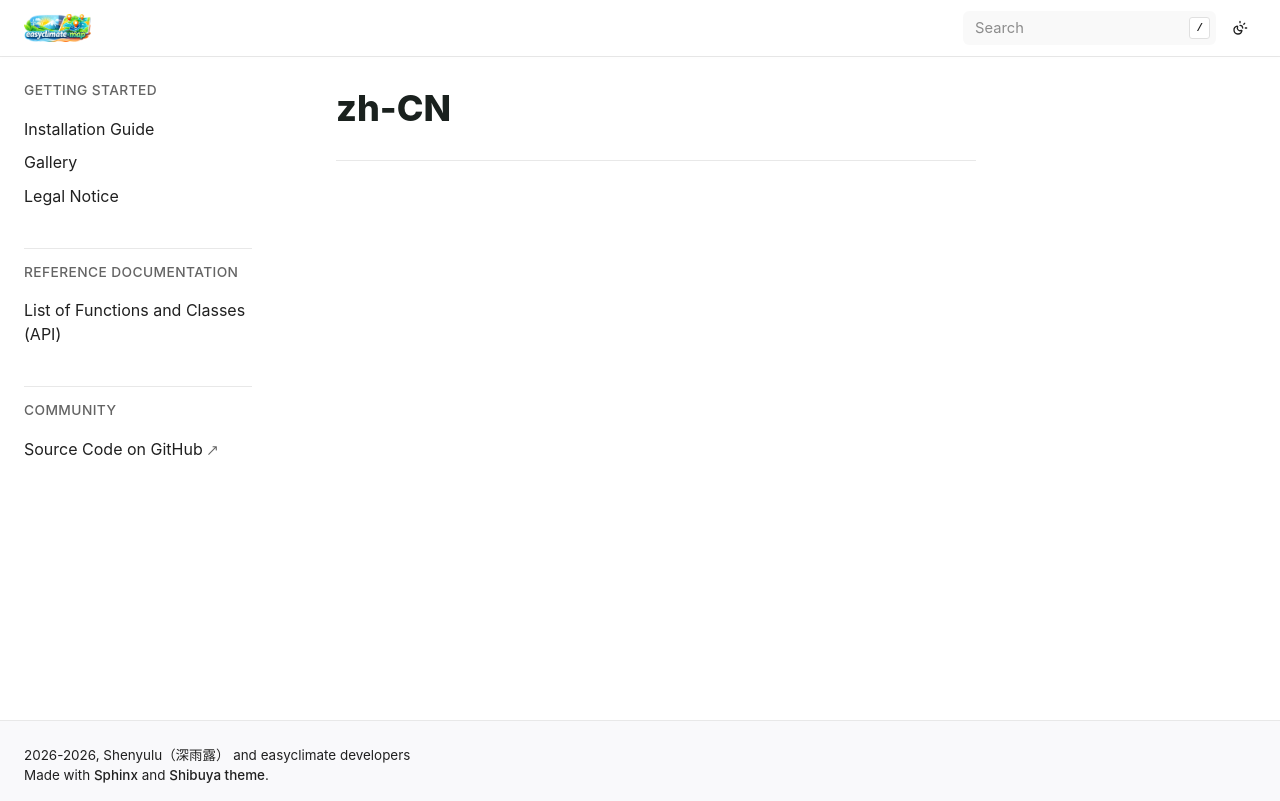

repository: shenyulu/easyclimate-map · page: dynamic_docs/zh_CN/README.html · generator: sphinx

zh-CN
------------------------------------
